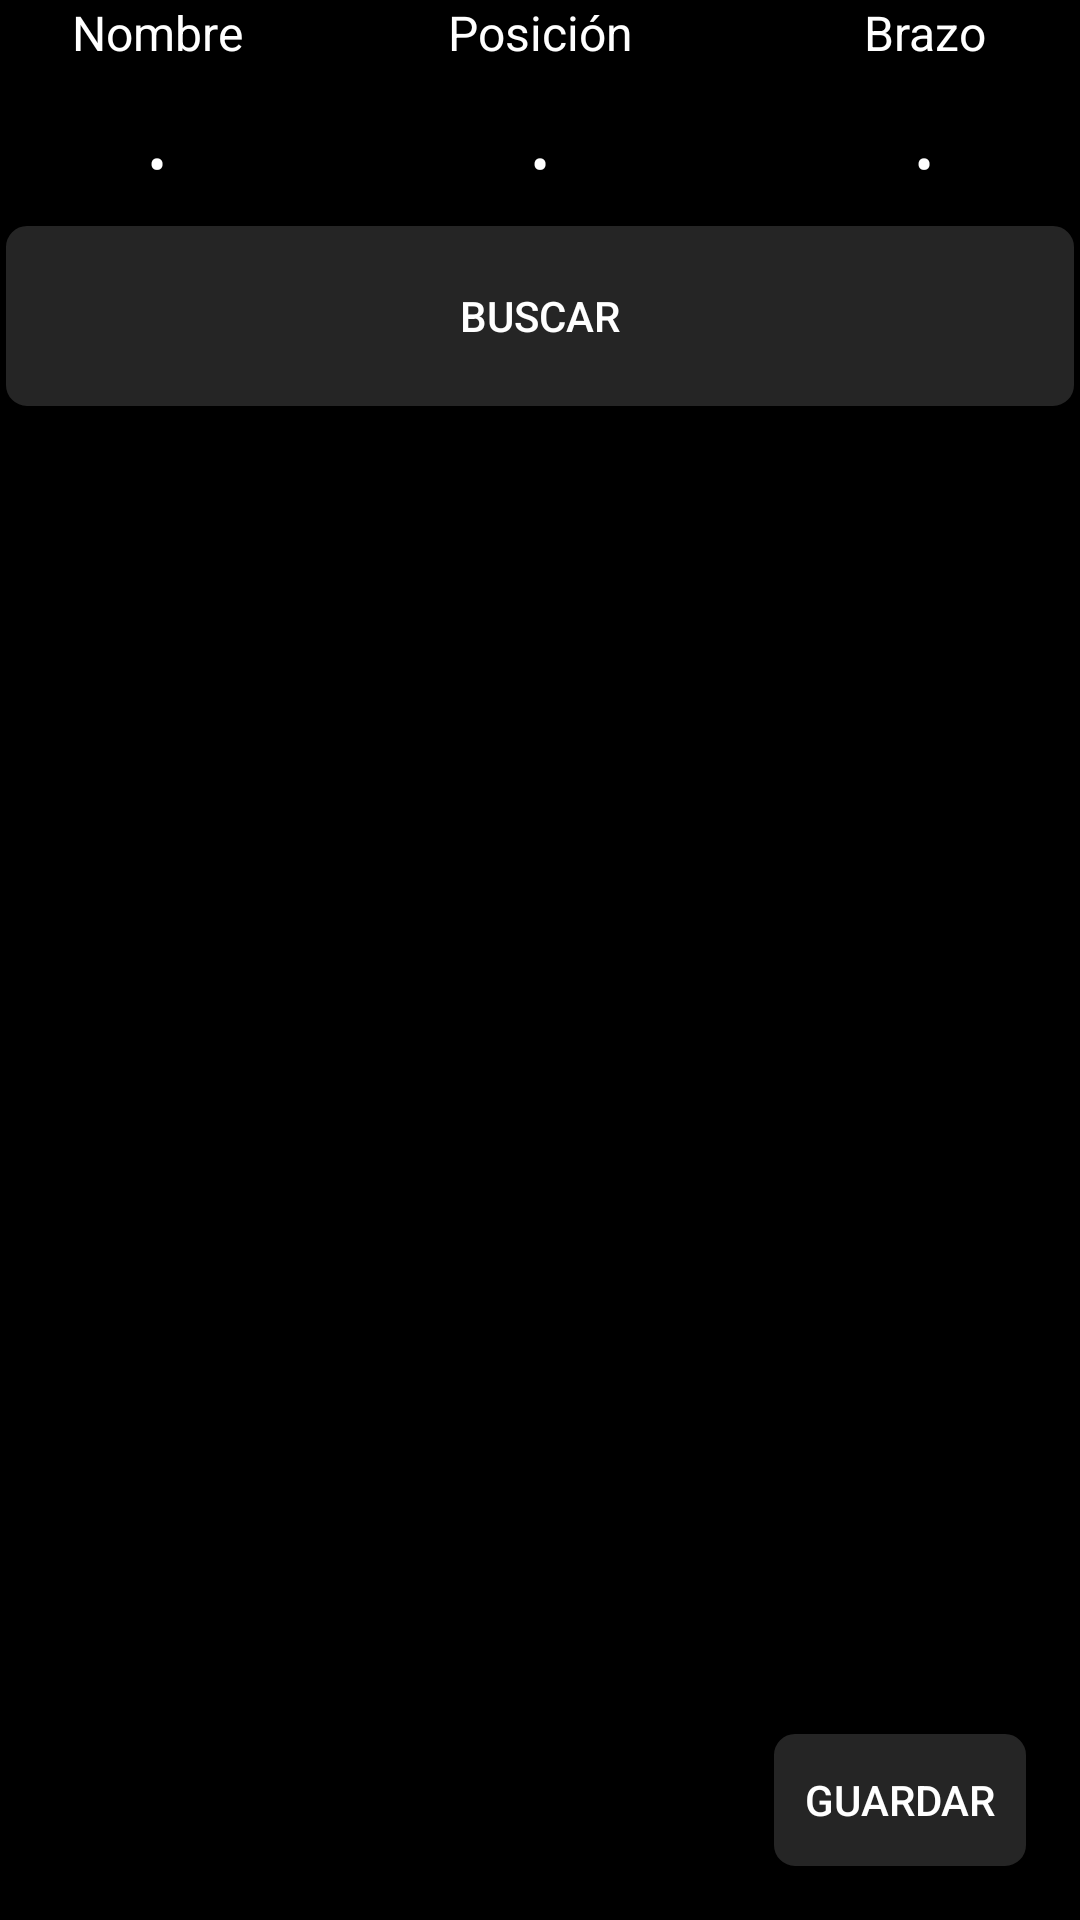

Android layout source for this screen:
<!-- AndroidManifest.xml: application theme black_and_white -->
<!-- res/layout/pantalla_crear_waza.xml -->
<?xml version="1.0" encoding="utf-8"?>
<androidx.constraintlayout.widget.ConstraintLayout xmlns:android="http://schemas.android.com/apk/res/android"
    xmlns:app="http://schemas.android.com/apk/res-auto"
    xmlns:tools="http://schemas.android.com/tools"
    android:layout_width="match_parent"
    android:layout_height="match_parent"
    android:background="@color/black">

    <TextView
        android:id="@+id/textoNombre"
        android:layout_width="128dp"
        android:layout_height="32dp"
        android:text="Nombre"
        android:textAlignment="center"
        android:textColor="@color/white"
        android:textSize="16sp"
        app:layout_constraintEnd_toStartOf="@+id/textoPosicion"
        app:layout_constraintStart_toStartOf="parent"
        app:layout_constraintTop_toTopOf="parent" />

    <TextView
        android:id="@+id/textoPosicion"
        android:layout_width="128dp"
        android:layout_height="32dp"
        android:text="Posición"
        android:textAlignment="center"
        android:textColor="@color/white"
        android:textSize="16sp"
        app:layout_constraintEnd_toStartOf="@+id/textoBrazo"
        app:layout_constraintStart_toEndOf="@+id/textoNombre"
        app:layout_constraintTop_toTopOf="parent" />

    <TextView
        android:id="@+id/textoBrazo"
        android:layout_width="128dp"
        android:layout_height="32dp"
        android:text="Brazo"
        android:textAlignment="center"
        android:textColor="@color/white"
        android:textSize="16sp"
        app:layout_constraintEnd_toEndOf="parent"
        app:layout_constraintStart_toEndOf="@+id/textoPosicion"
        app:layout_constraintTop_toTopOf="parent" />

    <EditText
        android:id="@+id/editTextBuscarNombre"
        android:layout_width="128dp"
        android:layout_height="wrap_content"
        android:ems="10"
        android:hint="•"
        android:inputType="text"
        android:textAlignment="center"
        android:textColor="@color/white"
        android:textColorHighlight="#FFFFFF"
        android:textColorHint="@color/white"
        app:layout_constraintEnd_toStartOf="@+id/editTextBuscarPosicion"
        app:layout_constraintStart_toStartOf="parent"
        app:layout_constraintTop_toBottomOf="@+id/textoNombre" />

    <EditText
        android:id="@+id/editTextBuscarPosicion"
        android:layout_width="128dp"
        android:layout_height="wrap_content"
        android:ems="10"
        android:hint="•"
        android:inputType="text"
        android:textAlignment="center"
        android:textColor="@color/white"
        android:textColorHint="@color/white"
        app:layout_constraintEnd_toStartOf="@+id/editTextBuscarBrazo"
        app:layout_constraintStart_toEndOf="@+id/editTextBuscarNombre"
        app:layout_constraintTop_toBottomOf="@+id/textoPosicion" />

    <EditText
        android:id="@+id/editTextBuscarBrazo"
        android:layout_width="128dp"
        android:layout_height="wrap_content"
        android:ems="10"
        android:hint="•"
        android:inputType="text"
        android:textAlignment="center"
        android:textColor="@color/white"
        android:textColorHint="@color/white"
        app:layout_constraintEnd_toEndOf="parent"
        app:layout_constraintStart_toEndOf="@+id/editTextBuscarPosicion"
        app:layout_constraintTop_toBottomOf="@+id/textoBrazo" />

    <Button
        android:id="@+id/buttonGuardarWaza"
        android:layout_width="wrap_content"
        android:layout_height="wrap_content"
        android:layout_marginEnd="16dp"
        android:layout_marginBottom="16dp"
        android:text="Guardar"
        app:layout_constraintBottom_toBottomOf="parent"
        app:layout_constraintEnd_toEndOf="parent"
        style="@style/items"
        android:background="@drawable/button_selector"/>

    <Button
        android:id="@+id/buttonBuscar"
        android:layout_width="match_parent"
        android:layout_height="64dp"
        android:text="Buscar"
        app:layout_constraintEnd_toEndOf="parent"
        app:layout_constraintStart_toStartOf="parent"
        app:layout_constraintTop_toBottomOf="@+id/editTextBuscarPosicion"
        app:layout_constraintBottom_toTopOf="@+id/recyclerViewSeleccionarTecnicas"
        style="@style/items"
        android:background="@drawable/button_selector" />

    <androidx.recyclerview.widget.RecyclerView
        android:id="@+id/recyclerViewSeleccionarTecnicas"
        android:layout_width="0dp"
        android:layout_height="0dp"
        android:background="#000000"
        app:layout_constraintBottom_toBottomOf="parent"
        app:layout_constraintTop_toBottomOf="@+id/buttonBuscar"
        app:layout_constraintEnd_toEndOf="parent"
        app:layout_constraintStart_toStartOf="parent" />

</androidx.constraintlayout.widget.ConstraintLayout>
<!-- resources referenced by this layout -->
<resources>
  <color name="black">#FF000000</color>
  <color name="white">#FFFFFFFF</color>
  <!-- drawable button_selector (drawable) -->
  <?xml version="1.0" encoding="utf-8"?>
  <selector xmlns:android="http://schemas.android.com/apk/res/android">
  
      <item android:state_pressed="true">
          <shape android:shape="rectangle">
              <solid android:color="@color/lightGray" />
              <corners android:radius="8dp" />
          </shape>
      </item>
  
      <item>
          <shape android:shape="rectangle">
              <solid android:color="@color/darkGray" />
              <stroke android:width="2dp" android:color="@color/black" />
              <corners android:radius="8dp" />
          </shape>
      </item>
  
  </selector>
  <style name="items">
          <item name="android:background">@color/darkGray</item>
          <item name="android:textColor">@color/white</item>
      </style>
  <style name="black_and_white" parent="Theme.AppCompat.Light.DarkActionBar">
          <item name="colorPrimary">@color/black</item>
          <item name="colorPrimaryDark">@color/black</item>
          <item name="colorAccent">@color/white</item>
      </style>
  <color name="lightGray">#505050</color>
  <color name="darkGray">#252525</color>
</resources>
